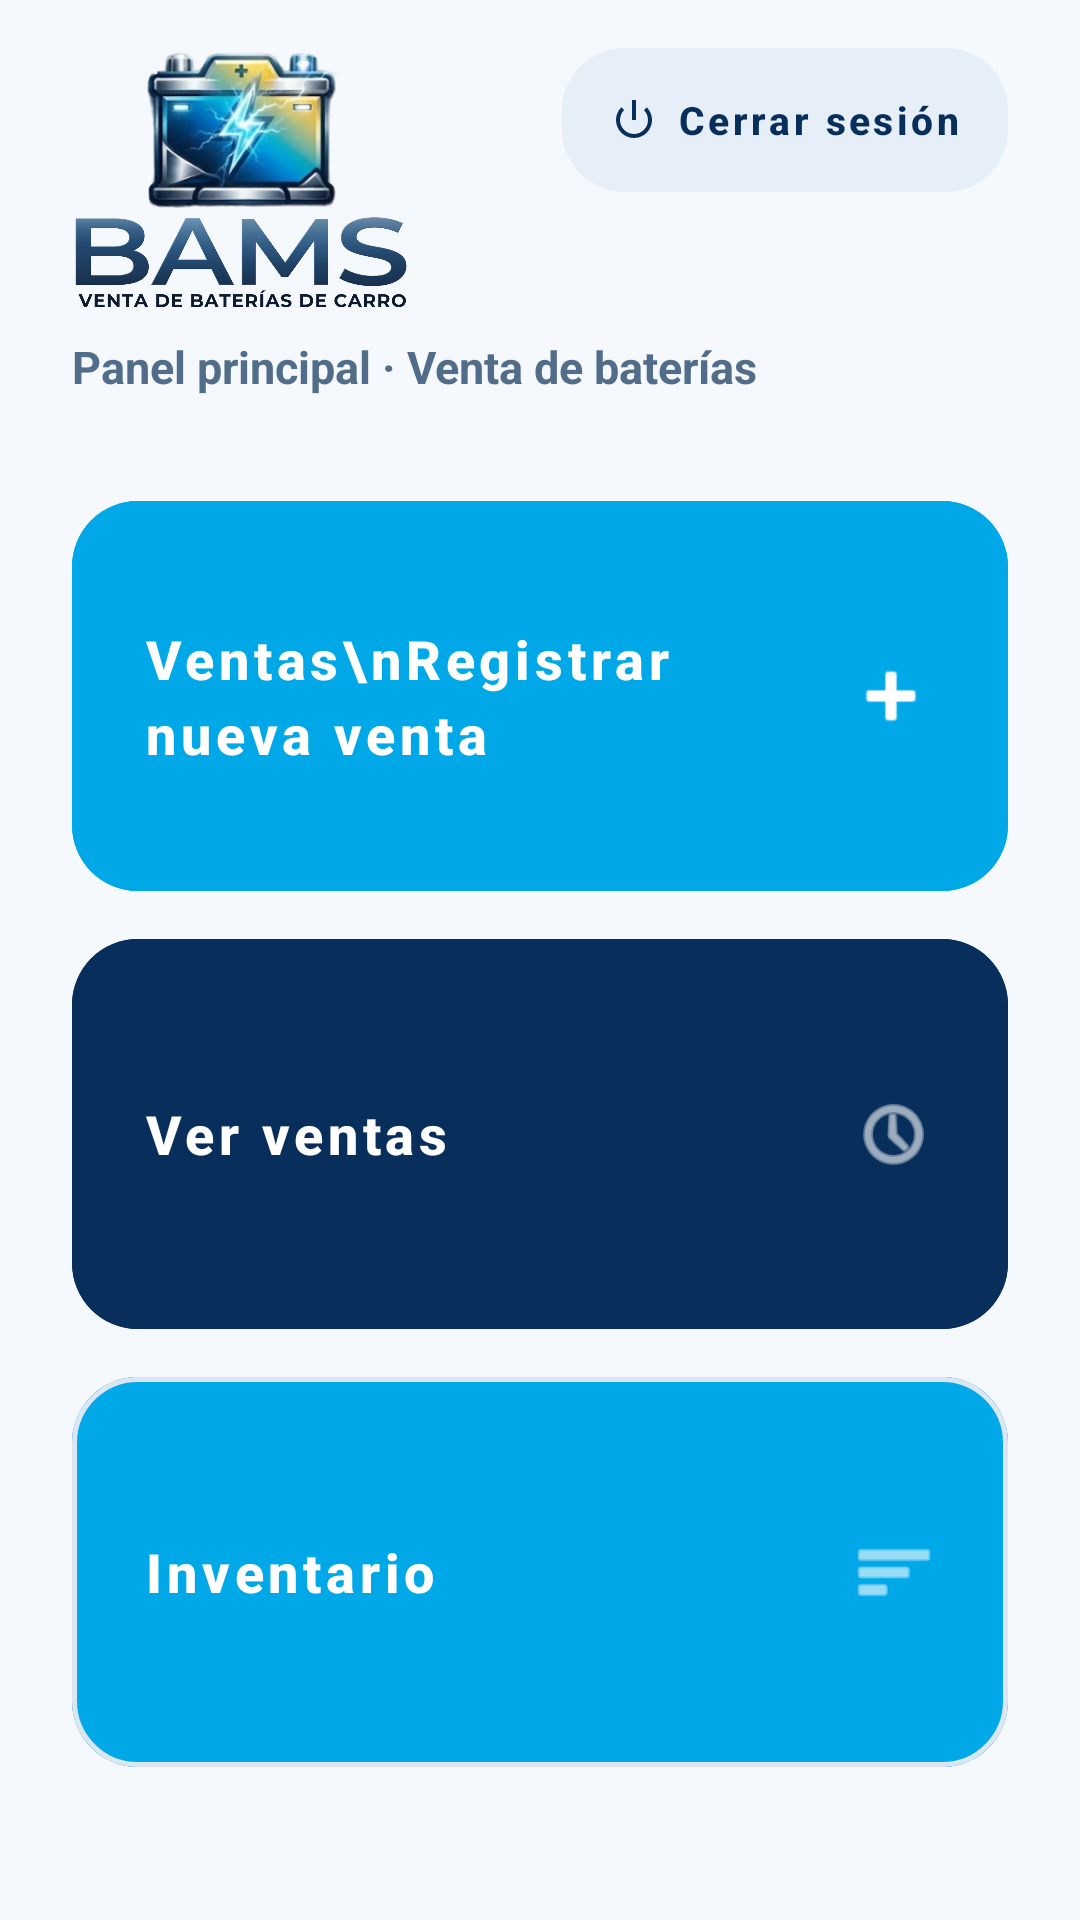

Produce the Android XML layout that renders to this screen, including the resource entries it uses.
<!-- AndroidManifest.xml: application theme Theme.BAMS -->
<!-- res/layout/activity_main.xml -->
<?xml version="1.0" encoding="utf-8"?>
<androidx.constraintlayout.widget.ConstraintLayout
    xmlns:android="http://schemas.android.com/apk/res/android"
    xmlns:app="http://schemas.android.com/apk/res-auto"
    xmlns:tools="http://schemas.android.com/tools"
    android:id="@+id/main"
    android:layout_width="match_parent"
    android:layout_height="match_parent"
    android:background="#F5F8FC"
    android:fitsSystemWindows="true"
    tools:context=".MainActivity">

    <ImageView
        android:id="@+id/imgLogoBams"
        android:layout_width="180dp"
        android:layout_height="88dp"
        android:layout_marginStart="24dp"
        android:layout_marginTop="16dp"
        android:adjustViewBounds="true"
        android:contentDescription="Logo de BAMS"
        android:scaleType="fitStart"
        android:src="@mipmap/logo"
        app:layout_constraintStart_toStartOf="parent"
        app:layout_constraintTop_toTopOf="parent"
        app:srcCompat="@mipmap/logo" />

    <com.google.android.material.button.MaterialButton
        android:id="@+id/btnCerrarSesion"
        style="@style/Widget.MaterialComponents.Button.UnelevatedButton"
        android:layout_width="wrap_content"
        android:layout_height="48dp"
        android:layout_marginEnd="24dp"
        android:backgroundTint="#E6EEF8"
        android:insetTop="0dp"
        android:insetBottom="0dp"
        android:paddingHorizontal="16dp"
        android:text="Cerrar sesión"
        android:textAllCaps="false"
        android:textColor="#082F5B"
        android:textSize="13sp"
        android:textStyle="bold"
        app:cornerRadius="21dp"
        app:icon="@android:drawable/ic_lock_power_off"
        app:iconGravity="textStart"
        app:iconPadding="6dp"
        app:iconSize="16dp"
        app:iconTint="#082F5B"
        app:layout_constraintBottom_toTopOf="@+id/tvSubtituloBams"
        app:layout_constraintEnd_toEndOf="parent"
        app:layout_constraintHorizontal_bias="1.0"
        app:layout_constraintStart_toEndOf="@+id/imgLogoBams"
        app:layout_constraintTop_toTopOf="parent"
        app:layout_constraintVertical_bias="0.25"
        app:rippleColor="#CFE0F5" />

    <TextView
        android:id="@+id/tvSubtituloBams"
        android:layout_width="0dp"
        android:layout_height="wrap_content"
        android:layout_marginStart="24dp"
        android:layout_marginTop="8dp"
        android:layout_marginEnd="24dp"
        android:text="Panel principal · Venta de baterías"
        android:textColor="#526D8A"
        android:textSize="15sp"
        android:textStyle="bold"
        app:layout_constraintEnd_toEndOf="parent"
        app:layout_constraintStart_toStartOf="parent"
        app:layout_constraintTop_toBottomOf="@id/imgLogoBams" />

    <ScrollView
        android:id="@+id/scrollBotones"
        android:layout_width="0dp"
        android:layout_height="0dp"
        android:layout_marginTop="16dp"
        android:clipToPadding="false"
        android:fillViewport="true"
        android:paddingStart="24dp"
        android:paddingEnd="24dp"
        android:paddingBottom="16dp"
        android:scrollbars="none"
        app:layout_constraintBottom_toBottomOf="parent"
        app:layout_constraintEnd_toEndOf="parent"
        app:layout_constraintStart_toStartOf="parent"
        app:layout_constraintTop_toBottomOf="@id/tvSubtituloBams">

        <LinearLayout
            android:id="@+id/contenedorBotones"
            android:layout_width="match_parent"
            android:layout_height="wrap_content"
            android:gravity="center_vertical"
            android:orientation="vertical">

            <com.google.android.material.button.MaterialButton
                android:id="@+id/btnVentas"
                style="@style/Widget.MaterialComponents.Button.UnelevatedButton"
                android:layout_width="match_parent"
                android:layout_height="130dp"
                android:layout_marginBottom="16dp"
                android:backgroundTint="#00A8E8"
                android:gravity="start|center_vertical"
                android:insetTop="0dp"
                android:insetBottom="0dp"
                android:lineSpacingExtra="4dp"
                android:onClick="abrirRegistrarVenta"
                android:paddingHorizontal="24dp"
                android:text="Ventas\nRegistrar nueva venta"
                android:textAllCaps="false"
                android:textColor="#FFFFFF"
                android:textSize="18sp"
                android:textStyle="bold"
                app:cornerRadius="22dp"
                app:icon="@android:drawable/ic_input_add"
                app:iconGravity="end"
                app:iconSize="30dp"
                app:iconTint="#FFFFFF"
                app:rippleColor="#66D4FF" />

            <com.google.android.material.button.MaterialButton
                android:id="@+id/btnVerVentas"
                style="@style/Widget.MaterialComponents.Button.UnelevatedButton"
                android:layout_width="match_parent"
                android:layout_height="130dp"
                android:layout_marginBottom="16dp"
                android:backgroundTint="#082F5B"
                android:gravity="start|center_vertical"
                android:insetTop="0dp"
                android:insetBottom="0dp"
                android:onClick="abrirVerVentas"
                android:paddingHorizontal="24dp"
                android:text="Ver ventas"
                android:textAllCaps="false"
                android:textColor="#FFFFFF"
                android:textSize="18sp"
                android:textStyle="bold"
                app:cornerRadius="22dp"
                app:icon="@android:drawable/ic_menu_recent_history"
                app:iconGravity="end"
                app:iconSize="28dp"
                app:iconTint="#FFFFFF"
                app:rippleColor="#164A84" />

            <com.google.android.material.button.MaterialButton
                android:id="@+id/btnProducto"
                style="@style/Widget.MaterialComponents.Button.OutlinedButton"
                android:layout_width="match_parent"
                android:layout_height="130dp"
                android:layout_marginBottom="16dp"
                android:backgroundTint="#00A8E8"
                android:gravity="start|center_vertical"
                android:insetTop="0dp"
                android:insetBottom="0dp"
                android:paddingHorizontal="24dp"
                android:text="Inventario"
                android:textAllCaps="false"
                android:textColor="#FFFFFF"
                android:textSize="18sp"
                android:textStyle="bold"
                app:cornerRadius="22dp"
                app:icon="@android:drawable/ic_menu_sort_by_size"
                app:iconGravity="end"
                app:iconSize="28dp"
                app:iconTint="#FFFFFF"
                app:rippleColor="#E6F6FD"
                app:strokeColor="#DCE6F2"
                app:strokeWidth="1.5dp" />

        </LinearLayout>
    </ScrollView>

</androidx.constraintlayout.widget.ConstraintLayout>
<!-- resources referenced by this layout -->
<resources>
  <!-- mipmap logo: png bitmap (mipmap-hdpi, 496674 bytes) -->
  <style name="Theme.BAMS" parent="Base.Theme.BAMS" />
  <style name="Base.Theme.BAMS" parent="Theme.Material3.DayNight.NoActionBar">
          
          
      </style>
</resources>
